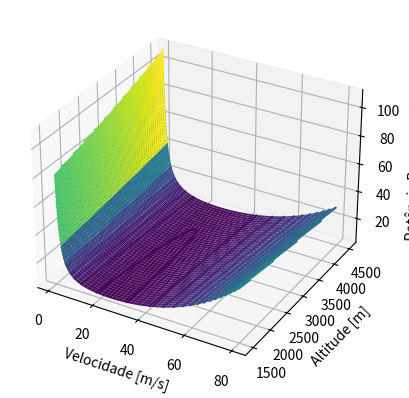

The script that saved this image:
from mpl_toolkits import mplot3d

# %matplotlib inline
import numpy as np
import matplotlib.pyplot as plt


def rho(height):
    h = 3.28 * height
    return ((1 - 6.875E-6 * h) ** 5.2561) / (1 - 6.875E-6 * h) * 1.225377


m = 634.7733
e = 0.9
AR = 18
W = m * 4.44822
S = 4.9
K = 1 / (np.pi * AR * e)


def pot_req(vel, h):
    cdo = 0.02256
    cl = 2 * W / (rho(h) * S * pow(vel, 2))
    cdi = pow(cl, 2) * K
    cd = cdo + cdi
    d = cd * rho(h) * pow(vel, 2) * S / 2
    return d * vel * 0.00134


x = np.linspace(1, 80, 500)
y = np.linspace(1500, 4500, 500)

X, Y = np.meshgrid(x, y)
Z = pot_req(X, Y)

fig = plt.figure()
ax = plt.axes(projection='3d')
ax.contour3D(X, Y, Z, 50)
ax.set_xlabel('Velocidade [m/s]')
ax.set_ylabel('Altitude [m]')
ax.set_zlabel('Potência Requerida [HP]')
ax.plot_surface(X, Y, Z, cmap='viridis')

plt.show()
